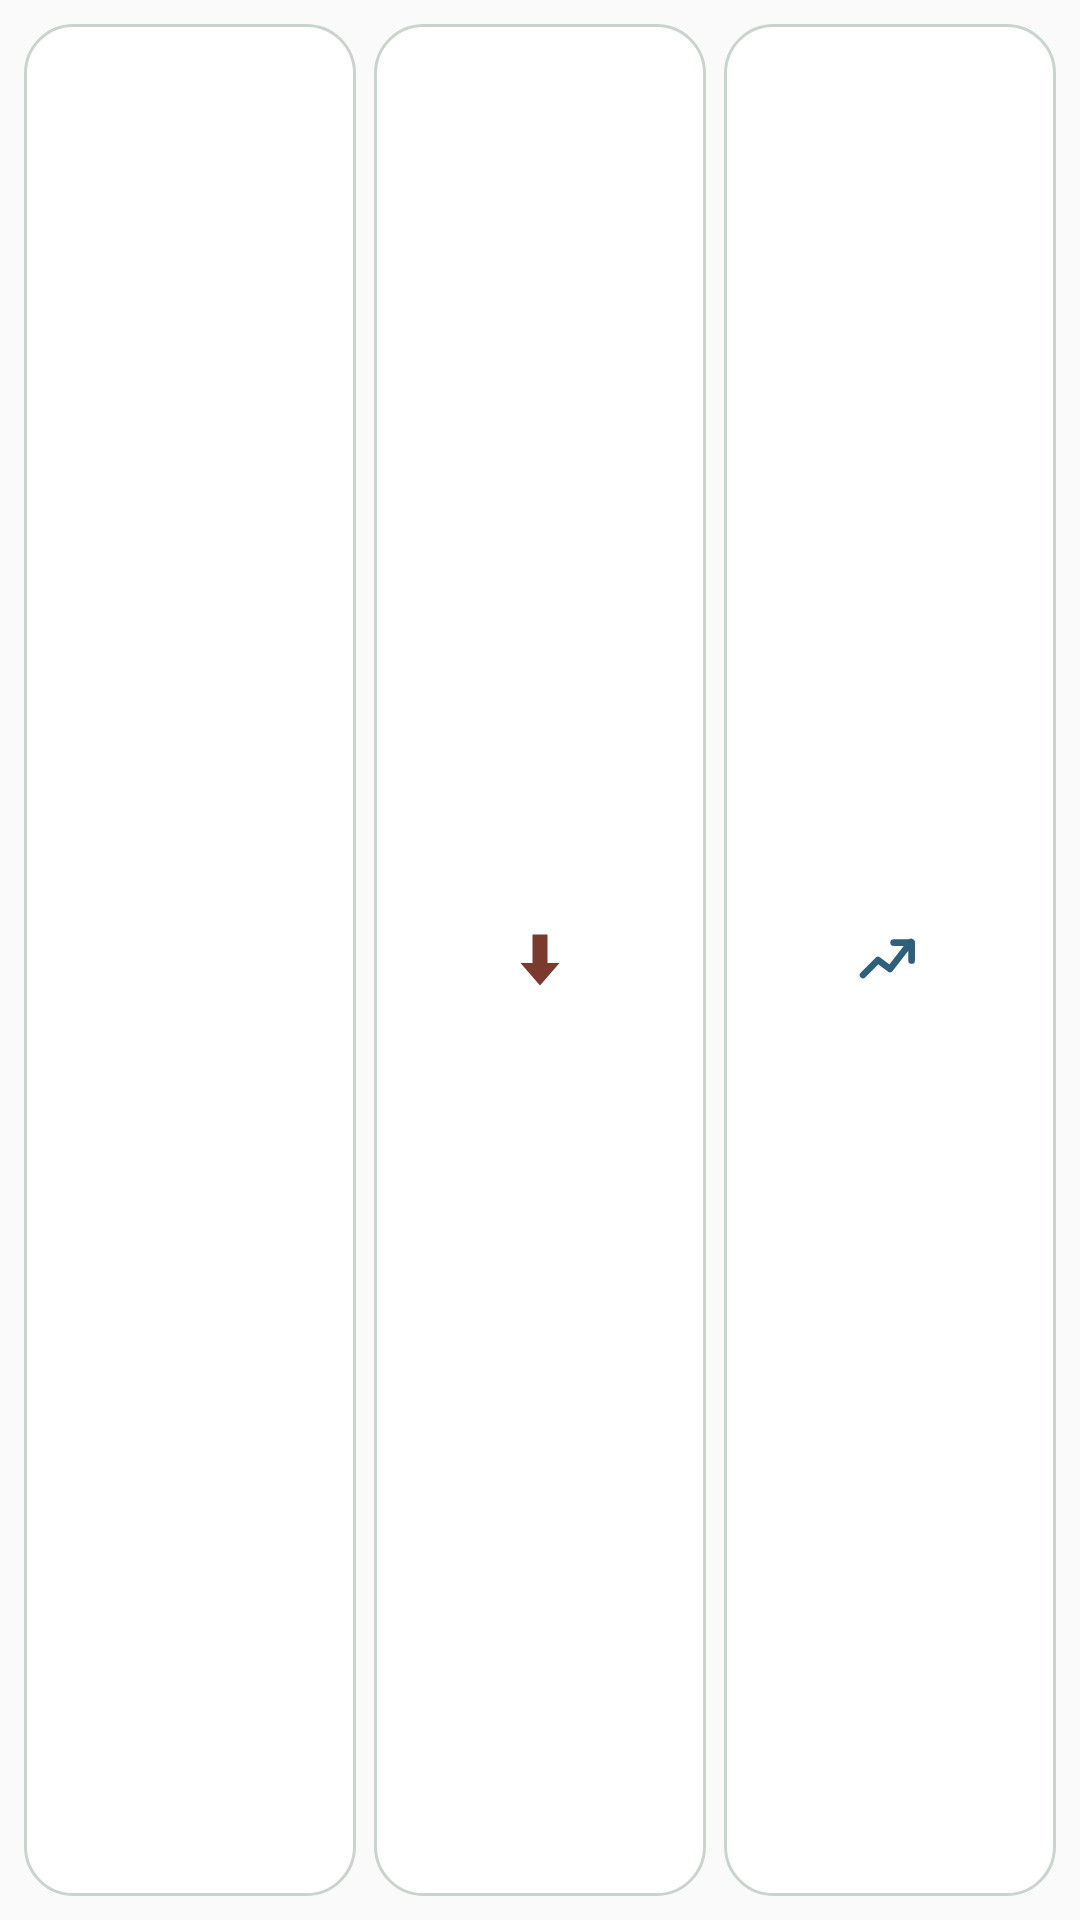

Here is an Android app screen rendered from its layout file. Give the layout XML and the strings, colors and styles it references.
<!-- AndroidManifest.xml: application theme AppTheme -->
<!-- res/layout/log_widget.xml -->
<?xml version="1.0" encoding="utf-8"?>
<LinearLayout xmlns:android="http://schemas.android.com/apk/res/android"
    android:layout_width="match_parent"
    android:layout_height="match_parent"
    android:background="@drawable/widget_background"
    android:gravity="center"
    android:orientation="horizontal"
    android:padding="8dp">

    <ImageButton
        android:id="@+id/widget_income"
        android:layout_width="0dp"
        android:layout_height="match_parent"
        android:layout_marginEnd="6dp"
        android:layout_weight="1"
        android:background="@drawable/widget_button"
        android:contentDescription="@string/widget_income"
        android:padding="10dp"
        android:scaleType="centerInside"
        android:src="@drawable/ic_widget_income" />

    <ImageButton
        android:id="@+id/widget_expense"
        android:layout_width="0dp"
        android:layout_height="match_parent"
        android:layout_marginEnd="6dp"
        android:layout_weight="1"
        android:background="@drawable/widget_button"
        android:contentDescription="@string/widget_expense"
        android:padding="10dp"
        android:scaleType="centerInside"
        android:src="@drawable/ic_widget_expense" />

    <ImageButton
        android:id="@+id/widget_savings"
        android:layout_width="0dp"
        android:layout_height="match_parent"
        android:layout_weight="1"
        android:background="@drawable/widget_button"
        android:contentDescription="@string/widget_savings"
        android:padding="10dp"
        android:scaleType="centerInside"
        android:src="@drawable/ic_widget_savings" />
</LinearLayout>
<!-- resources referenced by this layout -->
<resources>
  <!-- drawable ic_widget_expense (drawable) -->
  <?xml version="1.0" encoding="utf-8"?>
  <vector xmlns:android="http://schemas.android.com/apk/res/android"
      android:width="24dp"
      android:height="24dp"
      android:viewportWidth="24"
      android:viewportHeight="24">
      <path
          android:fillColor="#7a3b2e"
          android:pathData="M12,20.5 L5.5,13 H9.5 V3.5 H14.5 V13 H18.5 Z" />
  </vector>
  <!-- drawable ic_widget_savings (drawable) -->
  <?xml version="1.0" encoding="utf-8"?>
  <vector xmlns:android="http://schemas.android.com/apk/res/android"
      android:width="24dp"
      android:height="24dp"
      android:viewportWidth="24"
      android:viewportHeight="24">
      <path
          android:fillColor="#00000000"
          android:pathData="M3,17 L8,12 L12,15 L19,6"
          android:strokeColor="#2f5f7a"
          android:strokeLineCap="round"
          android:strokeLineJoin="round"
          android:strokeWidth="2.2" />
      <path
          android:fillColor="#00000000"
          android:pathData="M13.2,6.2 H19.2 V12.2"
          android:strokeColor="#2f5f7a"
          android:strokeLineCap="round"
          android:strokeLineJoin="round"
          android:strokeWidth="2.2" />
  </vector>
  <!-- drawable widget_button (drawable) -->
  <?xml version="1.0" encoding="utf-8"?>
  <shape xmlns:android="http://schemas.android.com/apk/res/android"
      android:shape="rectangle">
      <solid android:color="#ffffff" />
      <corners android:radius="16dp" />
      <stroke
          android:width="1dp"
          android:color="#c9d5cc" />
  </shape>
  <string name="widget_expense">Expense</string>
  <string name="widget_income">Income</string>
  <string name="widget_savings">Savings</string>
  <style name="AppTheme" parent="Theme.AppCompat.DayNight.NoActionBar">
      <item name="android:editTextBackground">@drawable/rn_edit_text_material</item>
      <item name="colorPrimary">@color/colorPrimary</item>
      <item name="android:statusBarColor">@android:color/transparent</item>
      <item name="android:navigationBarColor">@android:color/transparent</item>
    </style>
  <color name="colorPrimary">#023c69</color>
</resources>
